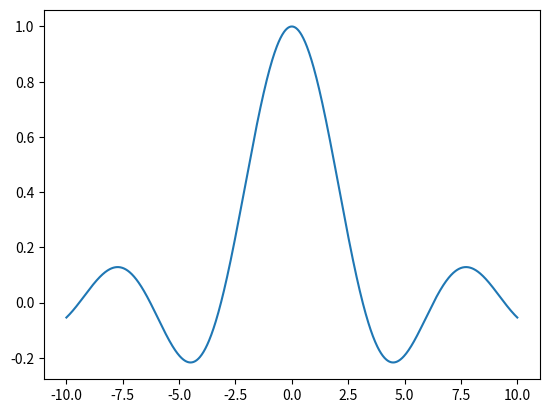
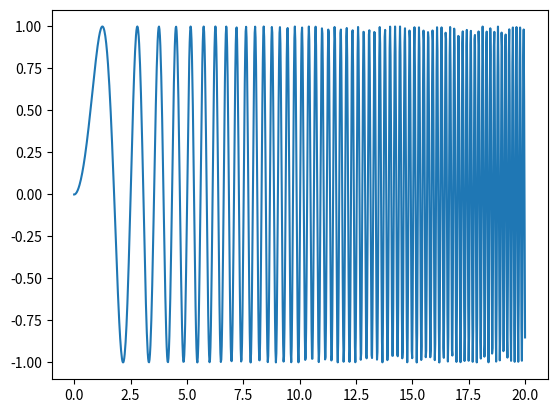

Python code for these plots, in order:
import numpy as np
import matplotlib.pyplot as plt


# Functions


# Main
x = np.linspace(-10, 10, 1000)
y = np.sin(x) / x
plt.plot(x, y)
# plt.axis("equal")

plt.figure()
x = np.linspace(0, 20, 1000)
y = np.sin(x**2)
plt.plot(x, y)
# plt.axis("equal")

plt.show()
